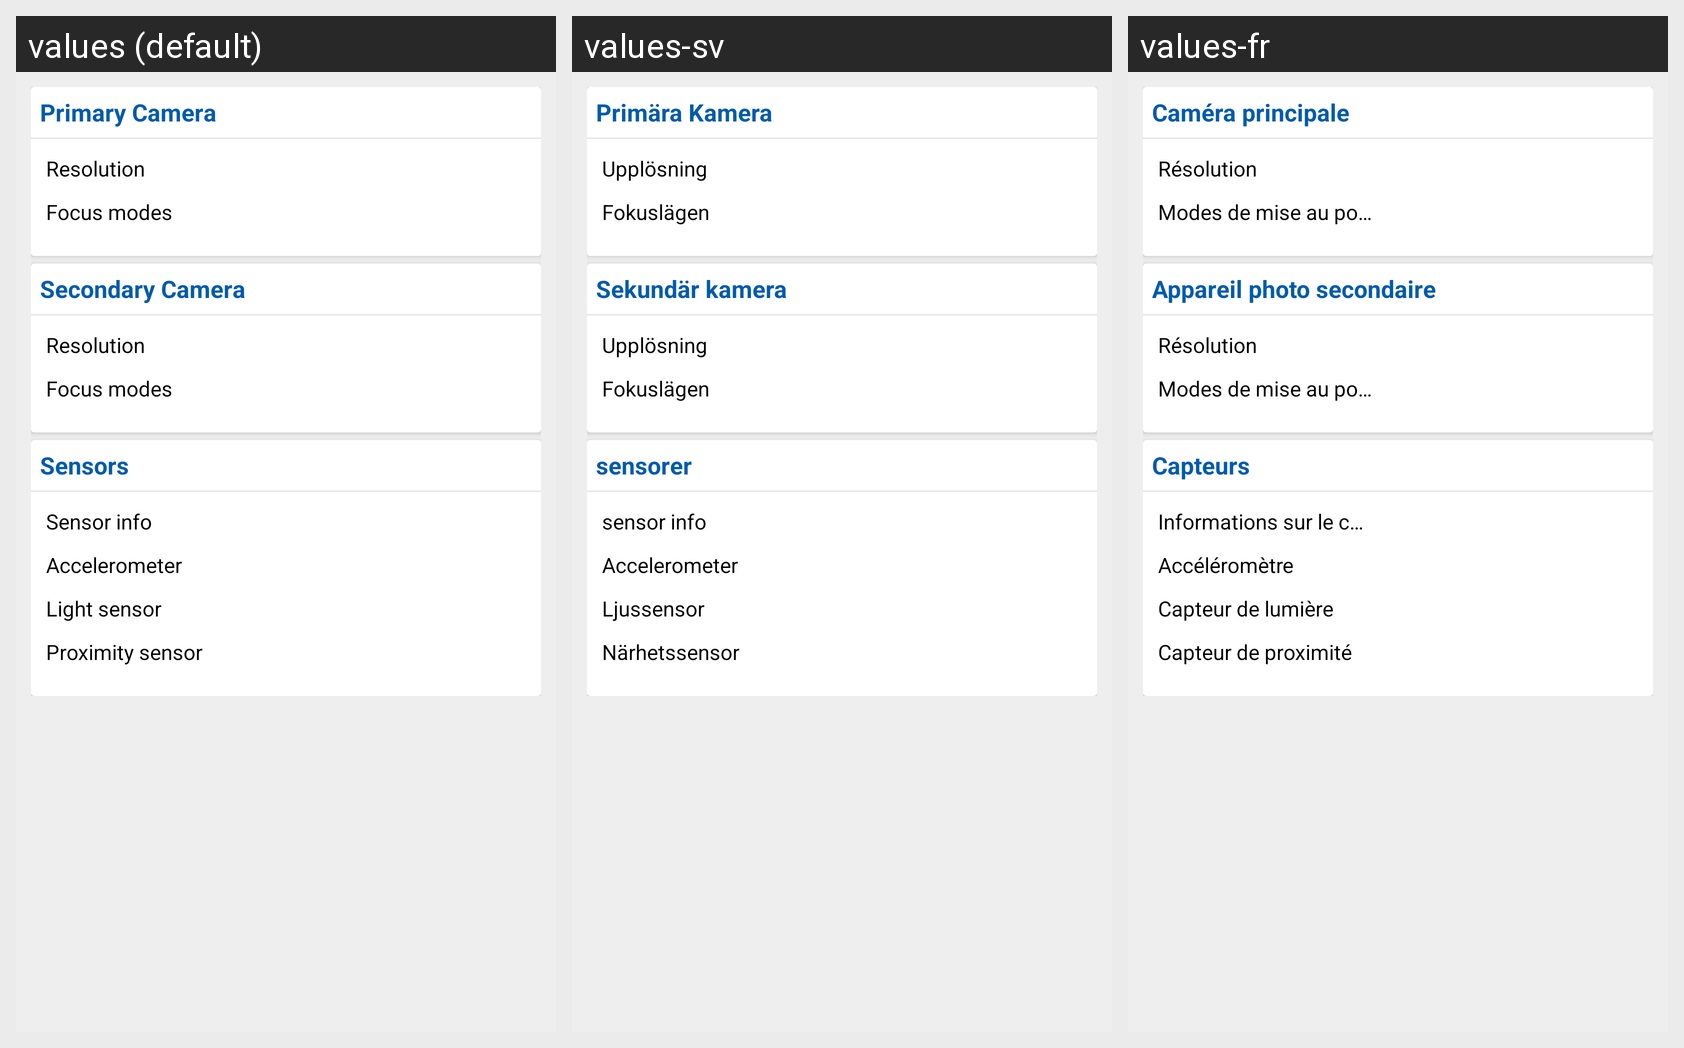

This grid shows one Android layout under several languages. Give, for every string resource on the screen, its name, the default text and each shown locale's text.
Android screen res/layout/fragment_camera.xml rendered under 3 locales, left to right: values (default), values-sv, values-fr. Device: Nexus 5 (rendered at 1080×1920; each locale shown at half size, 540×960, under a caption strip naming it); theme AppTheme.
Strings drawn on this screen, with the default value and each locale's value (text and hints the layout hard-codes, and strings that could not be matched under every locale, appear in the picture but are not listed):

txtPrimaryCamera
  values: Primary Camera
  values-sv: Primära Kamera
  values-fr: Caméra principale

txtResolution
  values: Resolution
  values-sv: Upplösning
  values-fr: Résolution

txtFocusmodes
  values: Focus modes
  values-sv: Fokuslägen
  values-fr: Modes de mise au point

txtSecondaryCamera
  values: Secondary Camera
  values-sv: Sekundär kamera
  values-fr: Appareil photo secondaire

txtSensors
  values: Sensors
  values-sv: sensorer
  values-fr: Capteurs

txtSensorinfo
  values: Sensor info
  values-sv: sensor info
  values-fr: Informations sur le capteur

txtAccelerometer
  values: Accelerometer
  values-sv: Accelerometer
  values-fr: Accéléromètre

txtLightsensor
  values: Light sensor
  values-sv: Ljussensor
  values-fr: Capteur de lumière

txtProximitysensor
  values: Proximity sensor
  values-sv: Närhetssensor
  values-fr: Capteur de proximité
